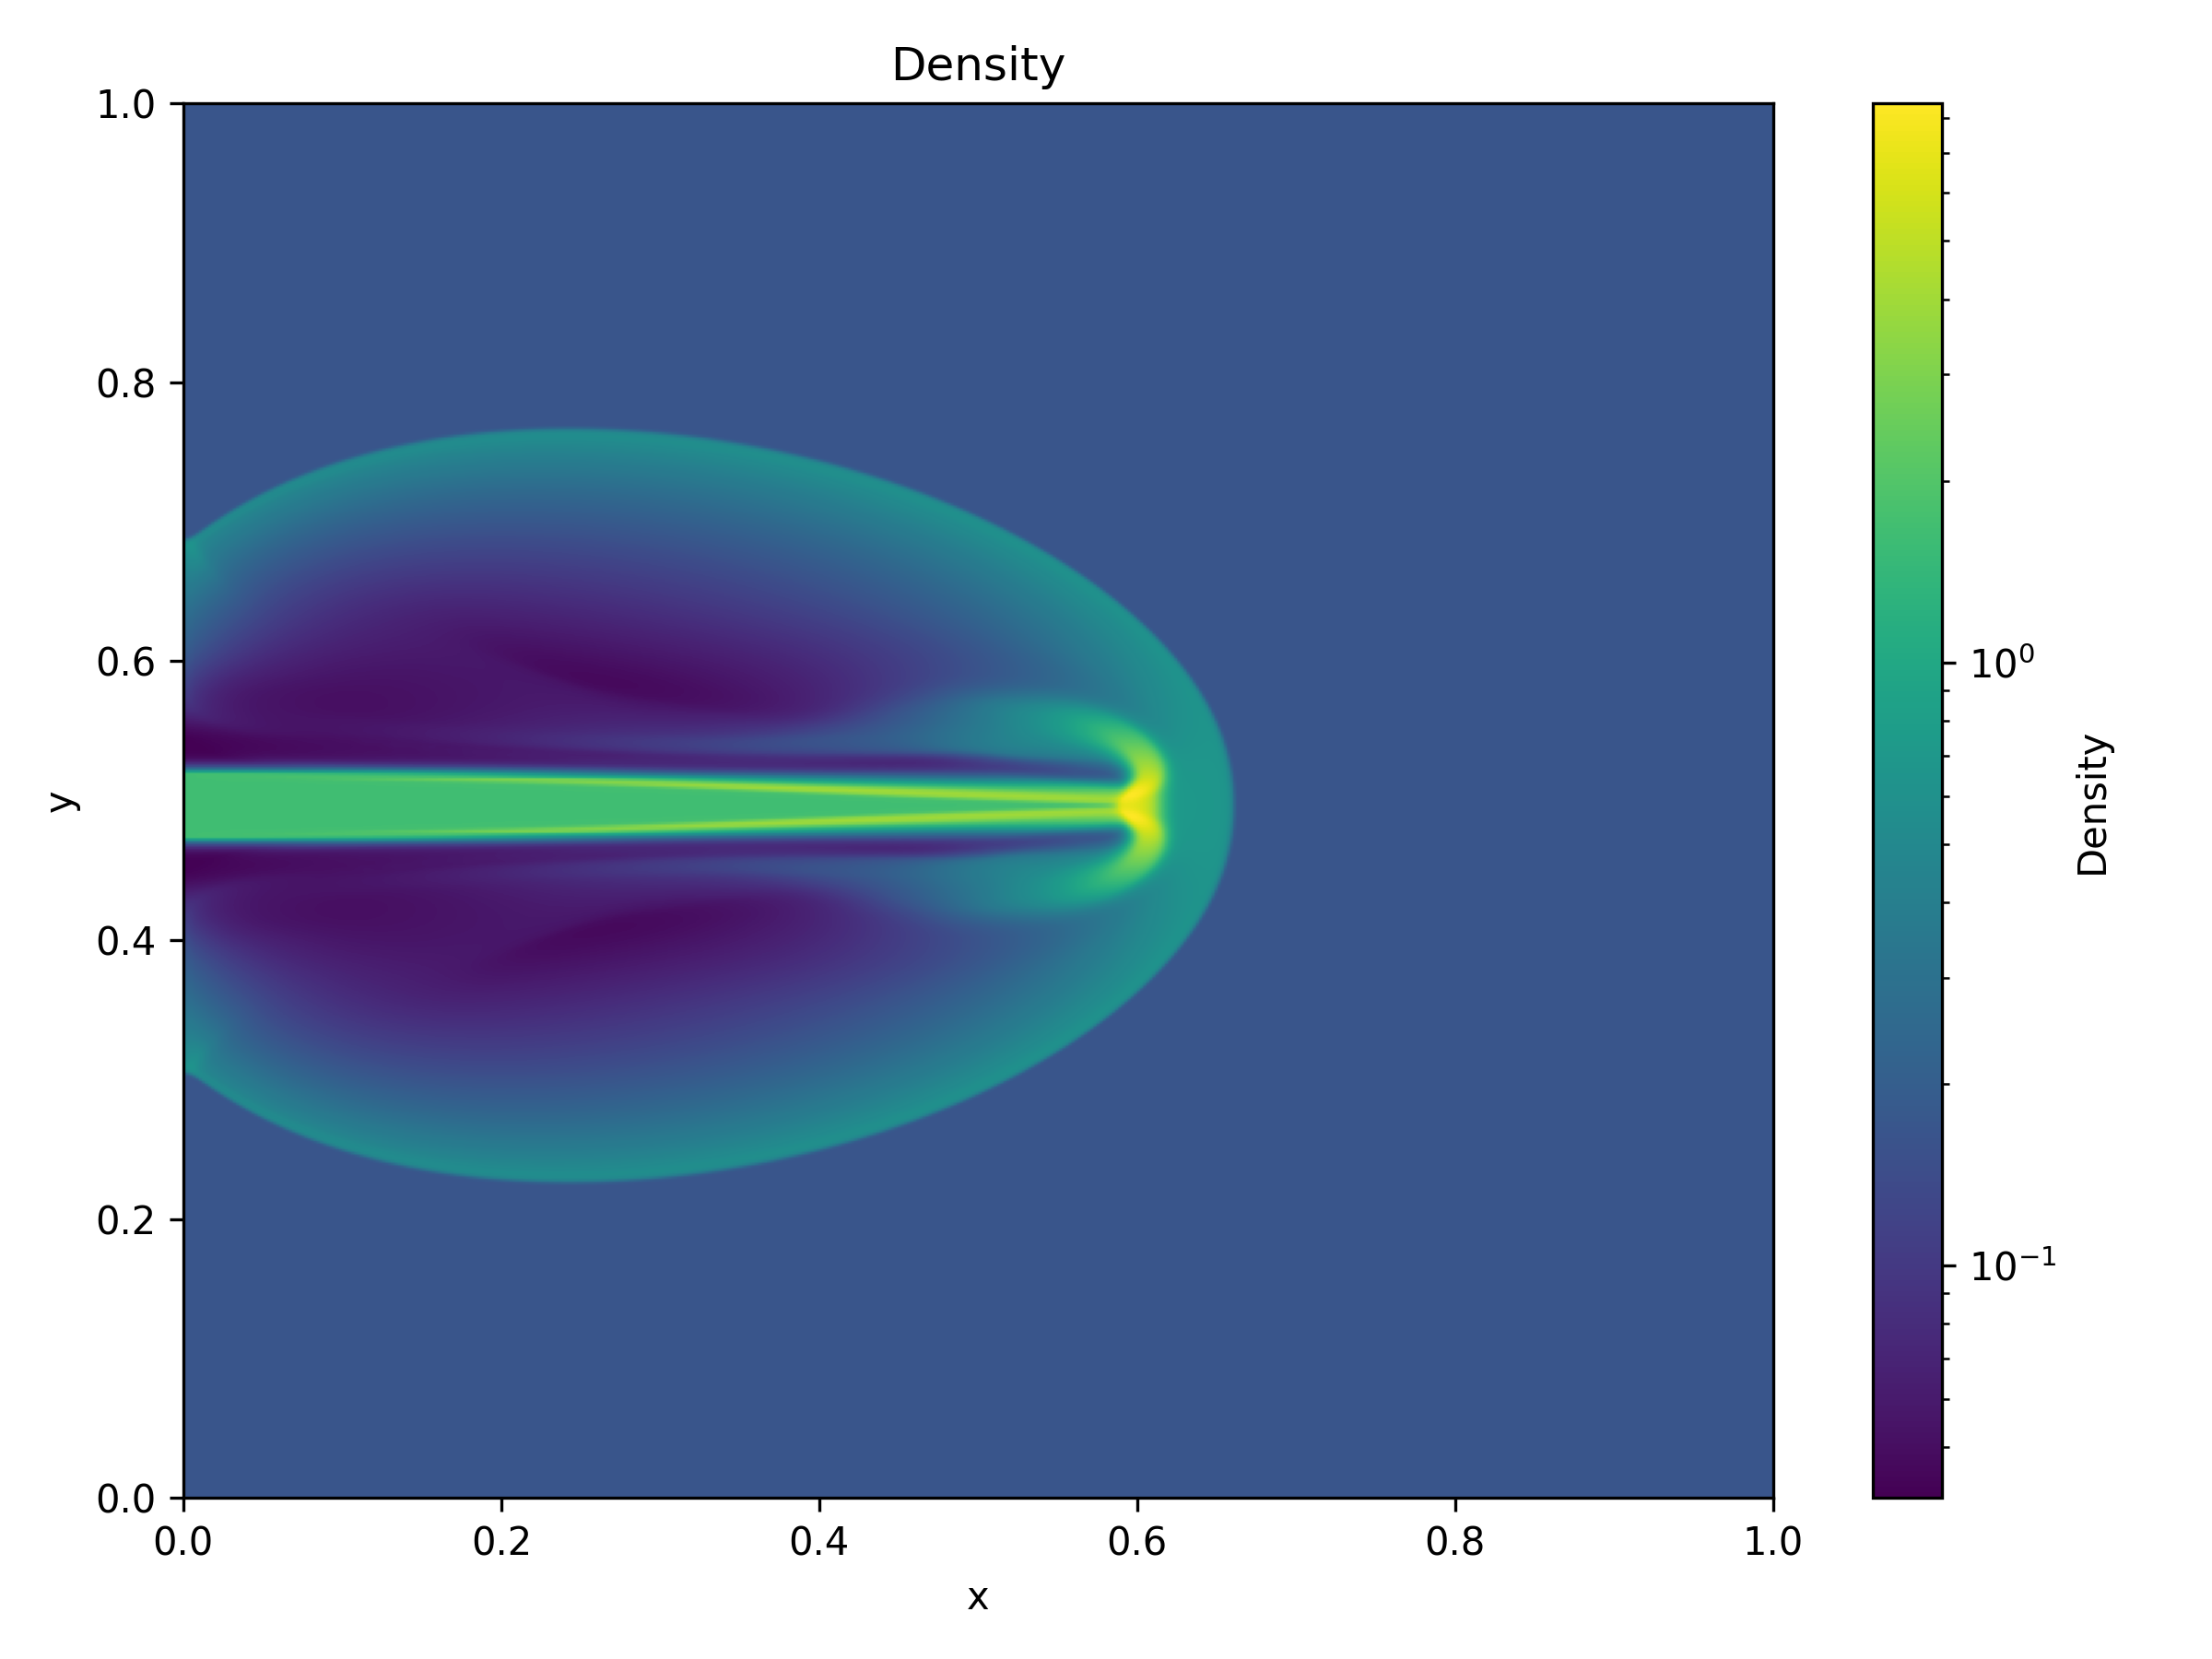

Write Python code to recreate this figure.
# # ==== GPU selection ====
# from autocvd import autocvd
# autocvd(num_gpus = 1)
# # =======================

# numerics
import jax
import jax.numpy as jnp
jax.config.update("jax_enable_x64", True)
from jax.random import PRNGKey, uniform

# plotting
import matplotlib.pyplot as plt
from matplotlib.gridspec import GridSpec

# fluids
from jf1uids import SimulationConfig
from jf1uids import get_helper_data
from jf1uids import SimulationParams
from jf1uids import time_integration
from jf1uids.fluid_equations.fluid import construct_primitive_state
from jf1uids import get_registered_variables
from jf1uids.option_classes.simulation_config import MHD_JET_BOUNDARY, OPEN_BOUNDARY, finalize_config
from matplotlib.colors import LogNorm

# jf1uids constants
from jf1uids.option_classes.simulation_config import (
    BACKWARDS, FORWARDS, HLL, HLLC, MINMOD,
    OSHER, PERIODIC_BOUNDARY, BoundarySettings, BoundarySettings1D
)

# simulation settings
gamma = 5/3

# spatial domain
box_size = 1.0
num_cells = 128

# setup simulation config
config = SimulationConfig(
    progress_bar = True,
    positivity_preserving = False,
    mhd = True,
    dimensionality = 2,
    box_size = box_size, 
    num_cells = num_cells,
    differentiation_mode = BACKWARDS,
    limiter = MINMOD,
    riemann_solver = HLL,
    boundary_settings = BoundarySettings(
        BoundarySettings1D(left_boundary = OPEN_BOUNDARY, right_boundary = OPEN_BOUNDARY),
        BoundarySettings1D(left_boundary = MHD_JET_BOUNDARY, right_boundary = OPEN_BOUNDARY),
        BoundarySettings1D(left_boundary = OPEN_BOUNDARY, right_boundary = OPEN_BOUNDARY))
)

helper_data = get_helper_data(config)

params = SimulationParams(
    t_end = 0.001,
    C_cfl = 0.4
)

registered_variables = get_registered_variables(config)


# Set the random seed for reproducibility
key = PRNGKey(0)

# Grid size and configuration
num_cells = config.num_cells
grid_spacing = box_size / num_cells
x = jnp.linspace(grid_spacing / 2, box_size - grid_spacing / 2, num_cells)
y = jnp.linspace(grid_spacing / 2, box_size - grid_spacing / 2, num_cells)
X, Y = jnp.meshgrid(x, y, indexing="ij")

# Initialize state
rho = jnp.ones_like(X) * gamma * 0.1
P = jnp.ones_like(X)

V_x = jnp.zeros_like(X)
V_y = jnp.zeros_like(X)

B_0 = 200 ** 0.5
B_x = B_0 * jnp.ones_like(X)
B_y = jnp.zeros_like(X)
# B_x = jnp.zeros_like(X)
# B_y = jnp.zeros_like(X)
B_z = jnp.zeros_like(X)

initial_magnetic_field = jnp.stack([B_x, B_y, B_z], axis=0)

dx = 1 / (num_cells - 1)

initial_state = construct_primitive_state(
    config = config,
    registered_variables = registered_variables,
    density = rho,
    velocity_x = V_x,
    velocity_y = V_y,
    magnetic_field_x = B_x,
    magnetic_field_y = B_y,
    magnetic_field_z = B_z,
    gas_pressure = P
)

config = finalize_config(config, initial_state.shape)

final_state = time_integration(initial_state, config, params, helper_data, registered_variables)

# save the final state to a file
jnp.savez('mhd_jet_final_state.npz', final_state=final_state)
# load the final state from the file
final_state = jnp.load('mhd_jet_final_state.npz')['final_state']

# plot the final state, just an imshow of the density
fig, ax = plt.subplots(1, 1, figsize=(8, 6))
im = ax.imshow(
    final_state[registered_variables.density_index].T,
    origin='lower',
    extent=(0, box_size, 0, box_size),
    aspect='auto',
    cmap='viridis',
    norm=LogNorm()
)
ax.set_title('Density')
ax.set_xlabel('x')
ax.set_ylabel('y')
plt.colorbar(im, ax=ax, label='Density')
plt.tight_layout()
plt.savefig('mhd_jet.png', dpi=300)